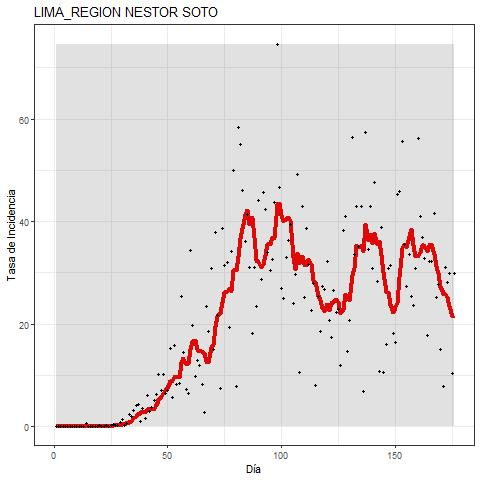

The file beside this chart, header and first rows:
DATE, DD, MES, ANO, DIA, FECHA, INCIDENCIA, MEDIA_MOVIL
06/03/2020, 06, 03, 2020, 1, 20200306, 0, 0
07/03/2020, 07, 03, 2020, 2, 20200307, 0, 0
08/03/2020, 08, 03, 2020, 3, 20200308, 0, 0
09/03/2020, 09, 03, 2020, 4, 20200309, 0, 0
10/03/2020, 10, 03, 2020, 5, 20200310, 0, 0
11/03/2020, 11, 03, 2020, 6, 20200311, 0, 0
12/03/2020, 12, 03, 2020, 7, 20200312, 0, 0
13/03/2020, 13, 03, 2020, 8, 20200313, 0, 0
14/03/2020, 14, 03, 2020, 9, 20200314, 0, 0
15/03/2020, 15, 03, 2020, 10, 20200315, 0, 0
16/03/2020, 16, 03, 2020, 11, 20200316, 0, 0
17/03/2020, 17, 03, 2020, 12, 20200317, 0, 0
18/03/2020, 18, 03, 2020, 13, 20200318, 0, 0
19/03/2020, 19, 03, 2020, 14, 20200319, 0.6236, 0.08908
20/03/2020, 20, 03, 2020, 15, 20200320, 0, 0.08908
21/03/2020, 21, 03, 2020, 16, 20200321, 0, 0.08908
22/03/2020, 22, 03, 2020, 17, 20200322, 0, 0.08908
23/03/2020, 23, 03, 2020, 18, 20200323, 0, 0.08908
24/03/2020, 24, 03, 2020, 19, 20200324, 0, 0.08908
25/03/2020, 25, 03, 2020, 20, 20200325, 0.2079, 0.1188
26/03/2020, 26, 03, 2020, 21, 20200326, 0, 0.02969
27/03/2020, 27, 03, 2020, 22, 20200327, 0, 0.02969
28/03/2020, 28, 03, 2020, 23, 20200328, 0.2079, 0.05939
29/03/2020, 29, 03, 2020, 24, 20200329, 0, 0.05939
30/03/2020, 30, 03, 2020, 25, 20200330, 0.2079, 0.08908
31/03/2020, 31, 03, 2020, 26, 20200331, 0.4157, 0.1485
01/04/2020, 01, 04, 2020, 27, 20200401, 0.2079, 0.1485
02/04/2020, 02, 04, 2020, 28, 20200402, 0.2079, 0.1782
03/04/2020, 03, 04, 2020, 29, 20200403, 0.8314, 0.2969
04/04/2020, 04, 04, 2020, 30, 20200404, 1.455, 0.4751
05/04/2020, 05, 04, 2020, 31, 20200405, 0.2079, 0.5048
06/04/2020, 06, 04, 2020, 32, 20200406, 0.6236, 0.5642
07/04/2020, 07, 04, 2020, 33, 20200407, 2.286, 0.8314
08/04/2020, 08, 04, 2020, 34, 20200408, 2.079, 1.099
09/04/2020, 09, 04, 2020, 35, 20200409, 3.118, 1.514
10/04/2020, 10, 04, 2020, 36, 20200410, 4.157, 1.989
11/04/2020, 11, 04, 2020, 37, 20200411, 4.365, 2.405
12/04/2020, 12, 04, 2020, 38, 20200412, 1.039, 2.524
13/04/2020, 13, 04, 2020, 39, 20200413, 3.534, 2.94
14/04/2020, 14, 04, 2020, 40, 20200414, 1.663, 2.851
15/04/2020, 15, 04, 2020, 41, 20200415, 6.028, 3.415
16/04/2020, 16, 04, 2020, 42, 20200416, 2.91, 3.385
17/04/2020, 17, 04, 2020, 43, 20200417, 3.741, 3.326
18/04/2020, 18, 04, 2020, 44, 20200418, 5.196, 3.445
19/04/2020, 19, 04, 2020, 45, 20200419, 6.236, 4.187
20/04/2020, 20, 04, 2020, 46, 20200420, 10.19, 5.137
21/04/2020, 21, 04, 2020, 47, 20200421, 7.067, 5.909
22/04/2020, 22, 04, 2020, 48, 20200422, 10.19, 6.503
23/04/2020, 23, 04, 2020, 49, 20200423, 6.444, 7.008
24/04/2020, 24, 04, 2020, 50, 20200424, 7.067, 7.483
25/04/2020, 25, 04, 2020, 51, 20200425, 15.17, 8.908
26/04/2020, 26, 04, 2020, 52, 20200426, 5.612, 8.819
27/04/2020, 27, 04, 2020, 53, 20200427, 15.8, 9.621
28/04/2020, 28, 04, 2020, 54, 20200428, 8.314, 9.799
29/04/2020, 29, 04, 2020, 55, 20200429, 8.522, 9.561
30/04/2020, 30, 04, 2020, 56, 20200430, 25.36, 12.26
01/05/2020, 01, 05, 2020, 57, 20200501, 14.55, 13.33
02/05/2020, 02, 05, 2020, 58, 20200502, 7.275, 12.2
03/05/2020, 03, 05, 2020, 59, 20200503, 6.444, 12.32
04/05/2020, 04, 05, 2020, 60, 20200504, 34.3, 14.97
... 119 more rows
